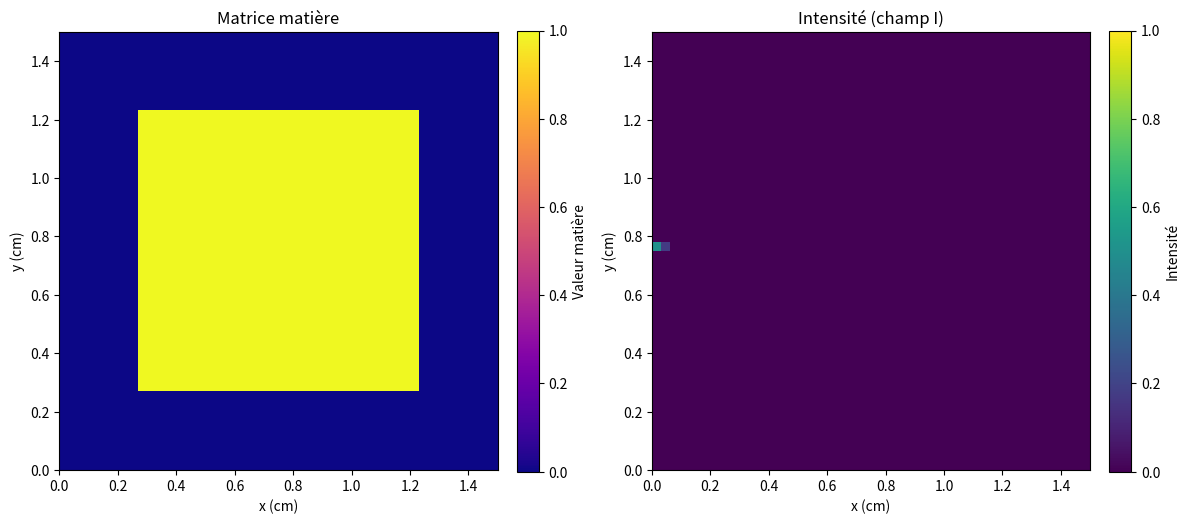

Source code (Python):
import numpy as np
import matplotlib.pyplot as plt
from matplotlib.animation import FuncAnimation

# =====================
# Création de la grille
# =====================
grid_points = 50
scene_size = 1.5e-2
square_size = 1e-2

x = np.linspace(0, scene_size, grid_points)
y = np.linspace(0, scene_size, grid_points)
X, Y = np.meshgrid(x, y)

# Matrice matière (pour visualisation)
matter_matrix = np.zeros((grid_points, grid_points))
square_start = (scene_size - square_size)/2
square_end = (scene_size + square_size)/2
mask_square = (X >= square_start) & (X <= square_end) & (Y >= square_start) & (Y <= square_end)
matter_matrix[mask_square] = 1.0  # carré central = 1

# Matrice intensité
I = np.zeros((grid_points, grid_points))

# Source ponctuelle (ex. à gauche au milieu)
source_x = 0
source_y = grid_points // 2

# Matrices de coefficients
absorption_matrix = np.zeros((grid_points, grid_points))
diffusion_matrix  = np.zeros((grid_points, grid_points))
absorption_matrix[:] = 0.0
diffusion_matrix[:]  = 0.1
absorption_matrix[mask_square] = 0.1
diffusion_matrix[mask_square]  = 0.01

# =====================
# Fonction de mise à jour (cellule par cellule)
# =====================
def update(frame):
    global I
    
    I_new = I.copy()
    
    # Source
    I_new[source_y, source_x] = 1.0
    
    # =====================
    # Propagation principale (de gauche à droite)
    # =====================
    for i in range(grid_points):
        for j in range(grid_points-1):  # propagation vers la droite
            I_new[i, j+1] += 0.5 * I[i,j]  # transfert partiel
            I_new[i, j]   *= 0.5           # perte dans la cellule après propagation
    
    # =====================
    # Diffusion vers 4 voisins et absorption
    # =====================
    for i in range(1, grid_points-1):
        for j in range(1, grid_points-1):
            diffusion = diffusion_matrix[i,j] * (
                I[i-1,j] + I[i+1,j] + I[i,j-1] + I[i,j+1] - 4*I[i,j]
            )
            absorption = -absorption_matrix[i,j] * I[i,j]
            I_new[i,j] += diffusion + absorption
    
    I[:] = I_new
    im.set_array(I)
    return [im]

# =====================
# Animation
# =====================
fig, axs = plt.subplots(1, 2, figsize=(12,6))

# Affichage matière
im1 = axs[0].imshow(matter_matrix, cmap='plasma', origin='lower', extent=[0, scene_size*100, 0, scene_size*100])
axs[0].set_title("Matrice matière")
axs[0].set_xlabel("x (cm)")
axs[0].set_ylabel("y (cm)")
plt.colorbar(im1, ax=axs[0], fraction=0.046, pad=0.04, label="Valeur matière")

# Affichage intensité
im = axs[1].imshow(I, cmap='viridis', origin='lower', extent=[0, scene_size*100, 0, scene_size*100], vmin=0, vmax=1)
axs[1].set_title("Intensité (champ I)")
axs[1].set_xlabel("x (cm)")
axs[1].set_ylabel("y (cm)")
plt.colorbar(im, ax=axs[1], fraction=0.046, pad=0.04, label="Intensité")

plt.tight_layout()

# Animation
ani = FuncAnimation(fig, update, frames=100, interval=50, blit=True)
plt.show()
